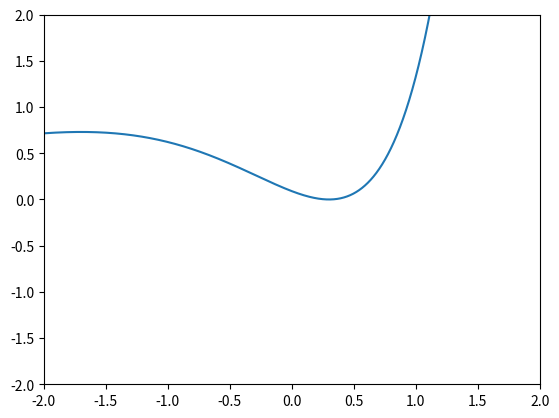

Source code (Python): (Note: this script raises an exception after producing the figure.)
#!/usr/bin/env python

import scipy.optimize
import matplotlib.pyplot as plt
import numpy as np

def func(x):
    return((x - 0.3)**2 * np.exp(x))

x = -10. + 20. * np.arange(100000) / np.float32(100000)
y = func(x)
plt.plot(x, y)
plt.xlim([-2., 2])
plt.ylim([-2., 2])
plt.show()

bracket = np.array([0.01, 0.75, 1.])

print(func(bracket[0]))
print(func(bracket[1]))
print(func(bracket[2]))

xmin = scipy.optimize.brent(func, brack=bracket)

print(xmin)
